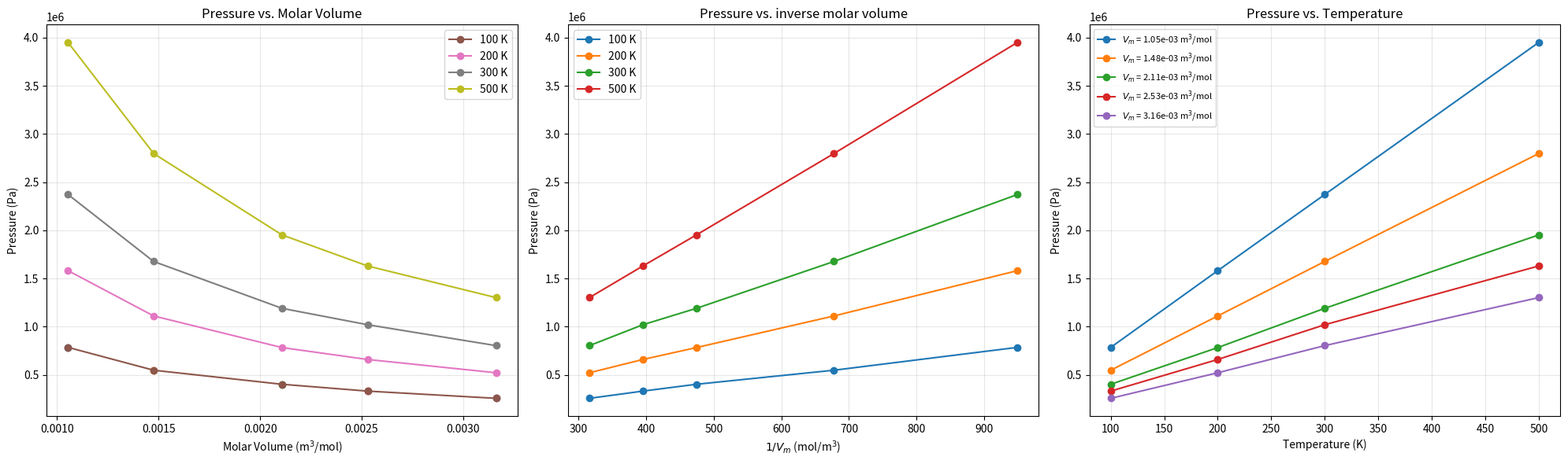

This chart was generated by the following Python code:
# This code produces scatter plots to analyze the ideal gas law
import numpy as np
import matplotlib.pyplot as plt

# -----------------------------
# Box dimensions
# -----------------------------
length = np.array([5, 7, 10, 12, 15])  # nm
height = 8.75                            # nm
depth = 4.0                              # nm
N = 100                                  # particles

# Calculate box volume (nm^3)
box_volume = length * height * depth

# Convert box volume to m^3
box_volume_m3 = box_volume * 1e-27

# Calculate molar volume (m^3/mol)
NA = 6.02214076e23
molar_volume = (box_volume_m3 / N) * NA

# Calculate inverse molar volume
inverse_molar_volume = 1 / molar_volume  # mol/m^3

# -----------------------------
# Temperature (K)
# -----------------------------
temperature = np.array([100, 200, 300, 500])

# -----------------------------
# Pressure data (atm)
# Rows correspond to lengths
# Columns correspond to temperatures
# -----------------------------
pressure_atm = np.array([
    [7.74, 15.6, 23.4, 38.98],
    [5.40, 10.96, 16.54, 27.6],
    [3.96, 7.72, 11.74, 19.26],
    [3.26, 6.50, 10.06, 16.08],
    [2.52, 5.14, 7.92, 12.84]
])

# Convert pressure from atm to Pa
pressure_Pa = pressure_atm * 101325

# -----------------------------
# Create three subplots
# -----------------------------
fig, ax = plt.subplots(1, 3, figsize=(20, 6))

# ==========================================
# Subplot 1: P vs Vm
# ==========================================
for i in range(len(length)):
    ax[0].plot(molar_volume[i],
               pressure_Pa[:, 0][i],
               'o-')

# Plot each temperature
for j, T in enumerate(temperature):
    ax[0].plot(molar_volume,
               pressure_Pa[:, j],
               'o-',
               label=f'{T} K')

ax[0].set_xlabel('Molar Volume (m$^3$/mol)')
ax[0].set_ylabel('Pressure (Pa)')
ax[0].set_title('Pressure vs. Molar Volume')
ax[0].grid(True, alpha=0.3)
ax[0].legend()

# ==========================================
# Subplot 2: P vs 1/Vm
# ==========================================
for j, T in enumerate(temperature):
    ax[1].plot(inverse_molar_volume,
               pressure_Pa[:, j],
               'o-',
               label=f'{T} K')

ax[1].set_xlabel(r'$1/V_m$ (mol/m$^3$)')
ax[1].set_ylabel('Pressure (Pa)')
ax[1].set_title(r'Pressure vs. inverse molar volume')
ax[1].grid(True, alpha=0.3)
ax[1].legend()

# ==========================================
# Subplot 3: P vs T
# ==========================================
for i, Vm in enumerate(molar_volume):
    ax[2].plot(temperature,
               pressure_Pa[i, :],
               'o-',
               label=f'$V_m$ = {Vm:.2e} m$^3$/mol')

ax[2].set_xlabel('Temperature (K)')
ax[2].set_ylabel('Pressure (Pa)')
ax[2].set_title('Pressure vs. Temperature')
ax[2].grid(True, alpha=0.3)
ax[2].legend(fontsize=8)

plt.tight_layout()
plt.show()
